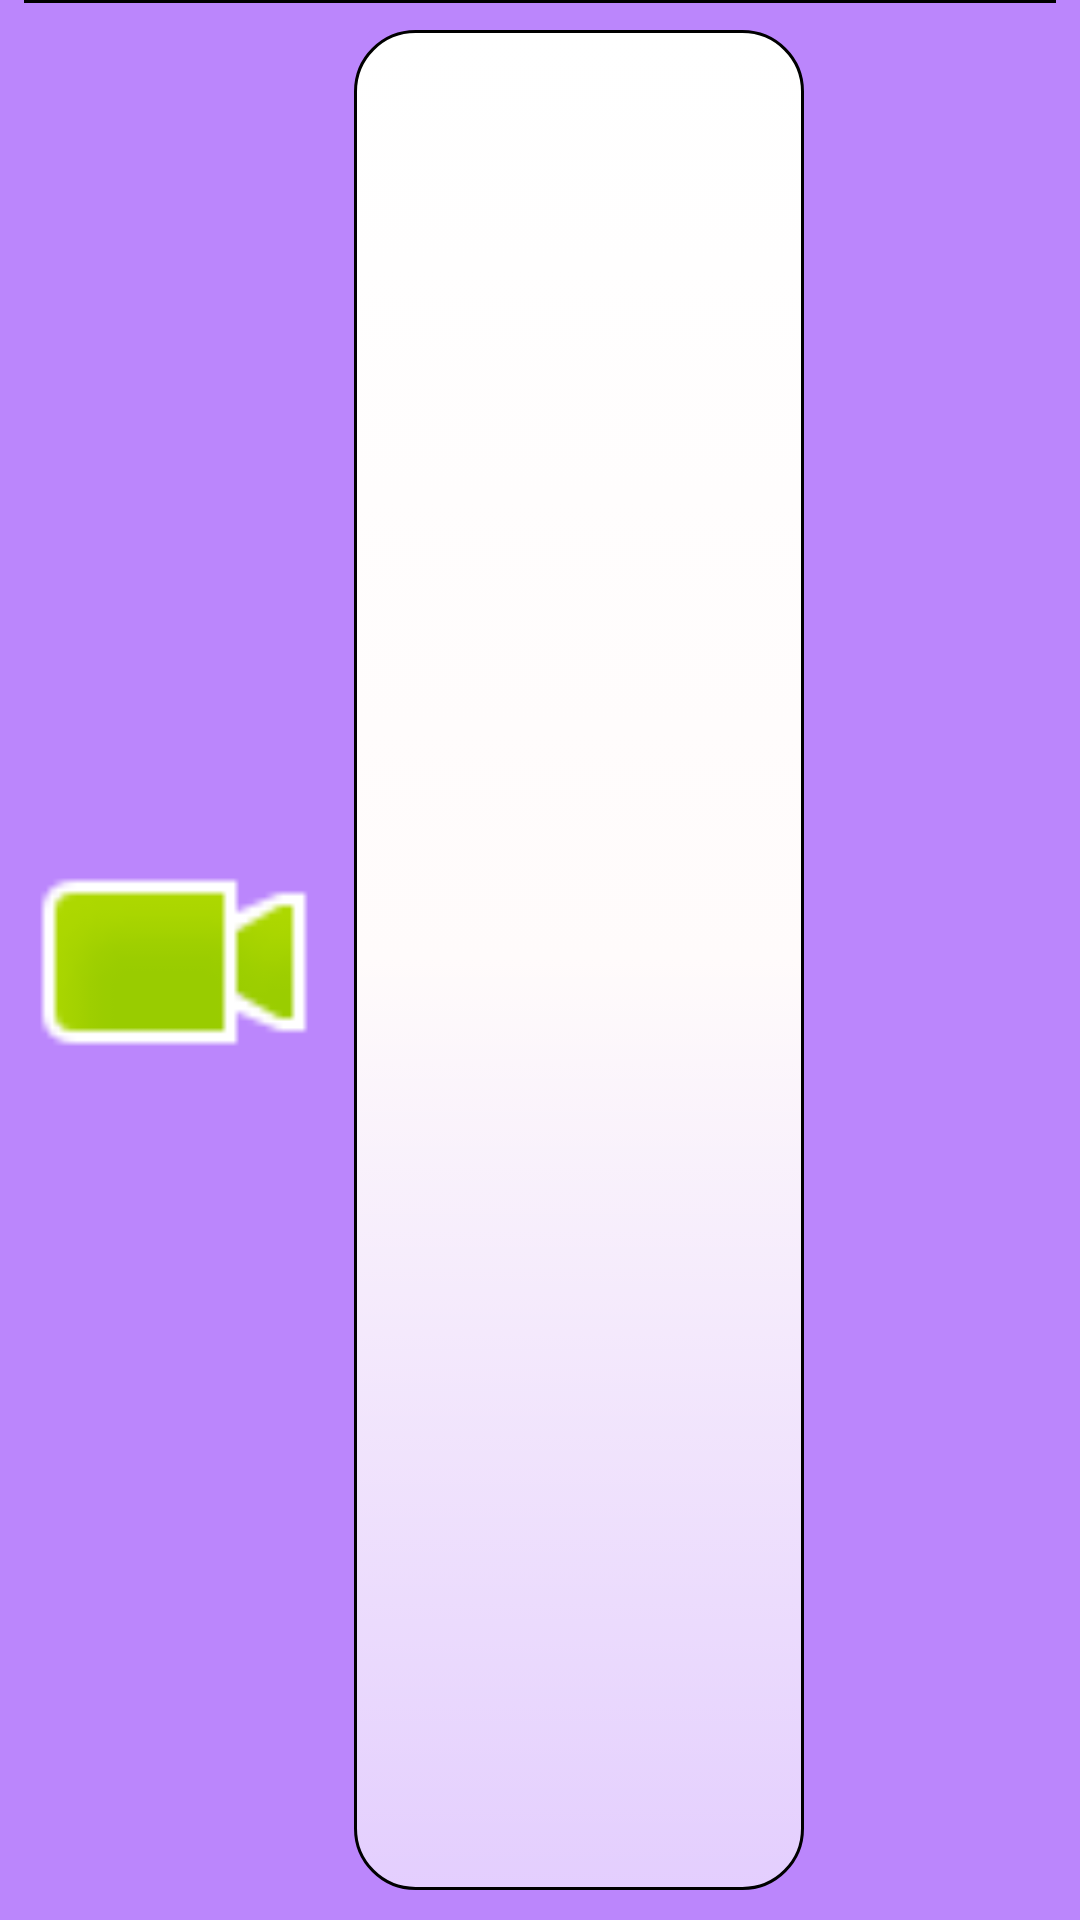

Layout XML and referenced resources for this Android screen:
<!-- AndroidManifest.xml: application theme Theme.LiebMovies -->
<!-- res/layout/recyclerview_rowitem.xml -->
<?xml version="1.0" encoding="utf-8"?>
<androidx.constraintlayout.widget.ConstraintLayout xmlns:android="http://schemas.android.com/apk/res/android"
    xmlns:app="http://schemas.android.com/apk/res-auto"
    android:layout_width="match_parent"
    android:layout_height="wrap_content"
    android:background="@color/purple_200"
    android:paddingStart="@dimen/padding_large"
    android:paddingEnd="@dimen/padding_large">


    <com.google.android.material.divider.MaterialDivider
        android:id="@+id/divider"
        android:layout_width="0dp"
        android:layout_height="wrap_content"
        app:dividerColor="@color/black"
        app:layout_constraintLeft_toLeftOf="parent"
        app:layout_constraintRight_toRightOf="parent"
        app:layout_constraintTop_toTopOf="parent" />

    <androidx.appcompat.widget.AppCompatImageView
        android:id="@+id/poster"
        android:layout_width="@dimen/poster_width"
        android:layout_height="@dimen/poster_height"
        android:scaleType="fitCenter"
        app:layout_constraintBottom_toBottomOf="parent"
        app:layout_constraintLeft_toLeftOf="parent"
        app:layout_constraintRight_toLeftOf="@id/movie_info"
        app:layout_constraintTop_toBottomOf="@id/divider"
        app:srcCompat="@android:drawable/presence_video_online" />

    <androidx.appcompat.widget.LinearLayoutCompat
        android:id="@+id/movie_info"
        android:layout_width="@dimen/poster_height"
        android:layout_height="match_parent"
        android:layout_marginStart="@dimen/margin_default"
        android:layout_marginTop="@dimen/margin_default"
        android:layout_marginBottom="@dimen/margin_default"
        android:background="@drawable/movies_progressbar"

        android:orientation="vertical"
        android:padding="@dimen/padding_default"
        app:layout_constraintBottom_toBottomOf="parent"
        app:layout_constraintLeft_toRightOf="@id/poster"
        app:layout_constraintTop_toTopOf="parent">

        <TextView
            android:id="@+id/movie_title"
            android:layout_width="match_parent"
            android:layout_height="wrap_content"
            android:layout_margin="@dimen/margin_default"
            android:layout_weight="1"
            android:gravity="center|start"
            android:textColor="@android:color/black" />


        <TextView
            android:id="@+id/movie_type"
            android:layout_width="wrap_content"
            android:layout_height="wrap_content"
            android:layout_margin="@dimen/margin_default"
            android:layout_weight="1"
            android:gravity="center|start"
            android:textColor="@android:color/black" />

        <TextView
            android:id="@+id/movie_year"
            android:layout_width="wrap_content"
            android:layout_height="wrap_content"
            android:layout_margin="@dimen/margin_default"
            android:layout_weight="1"
            android:gravity="center|start"
            android:textColor="@android:color/black" />


    </androidx.appcompat.widget.LinearLayoutCompat>


</androidx.constraintlayout.widget.ConstraintLayout>
<!-- resources referenced by this layout -->
<resources>
  <color name="black">#FF000000</color>
  <color name="purple_200">#FFBB86FC</color>
  <dimen name="margin_default">10dp</dimen>
  <dimen name="padding_default">8dp</dimen>
  <dimen name="padding_large">8dp</dimen>
  <dimen name="poster_height">150dp</dimen>
  <dimen name="poster_width">100dp</dimen>
  <!-- drawable movies_progressbar (drawable) -->
  <?xml version="1.0" encoding="utf-8"?>
  <selector xmlns:android="http://schemas.android.com/apk/res/android">
      <item>
          <layer-list>
              <item>
                  <shape>
                      <gradient android:angle="270" android:centerColor="#fffbfb" android:endColor="#98FFFFFF" android:startColor="#ffffff" android:type="linear" />
                      <stroke android:width="1dp" android:color="#000000" />
                      <corners android:radius="20dp" />
                  </shape>
              </item>
          </layer-list>
      </item>
  </selector>
  <style name="Theme.LiebMovies" parent="Theme.MaterialComponents.DayNight.DarkActionBar">
          
          <item name="colorPrimary">@color/purple_500</item>
          <item name="colorPrimaryVariant">@color/purple_700</item>
          <item name="colorOnPrimary">@color/white</item>
          
          <item name="colorSecondary">@color/teal_200</item>
          <item name="colorSecondaryVariant">@color/teal_700</item>
          <item name="colorOnSecondary">@color/black</item>
          
          <item name="android:statusBarColor">?attr/colorPrimaryVariant</item>
          
      </style>
  <color name="purple_500">#FF6200EE</color>
  <color name="purple_700">#FF3700B3</color>
  <color name="white">#FFFFFFFF</color>
  <color name="teal_200">#FF03DAC5</color>
  <color name="teal_700">#FF018786</color>
</resources>
